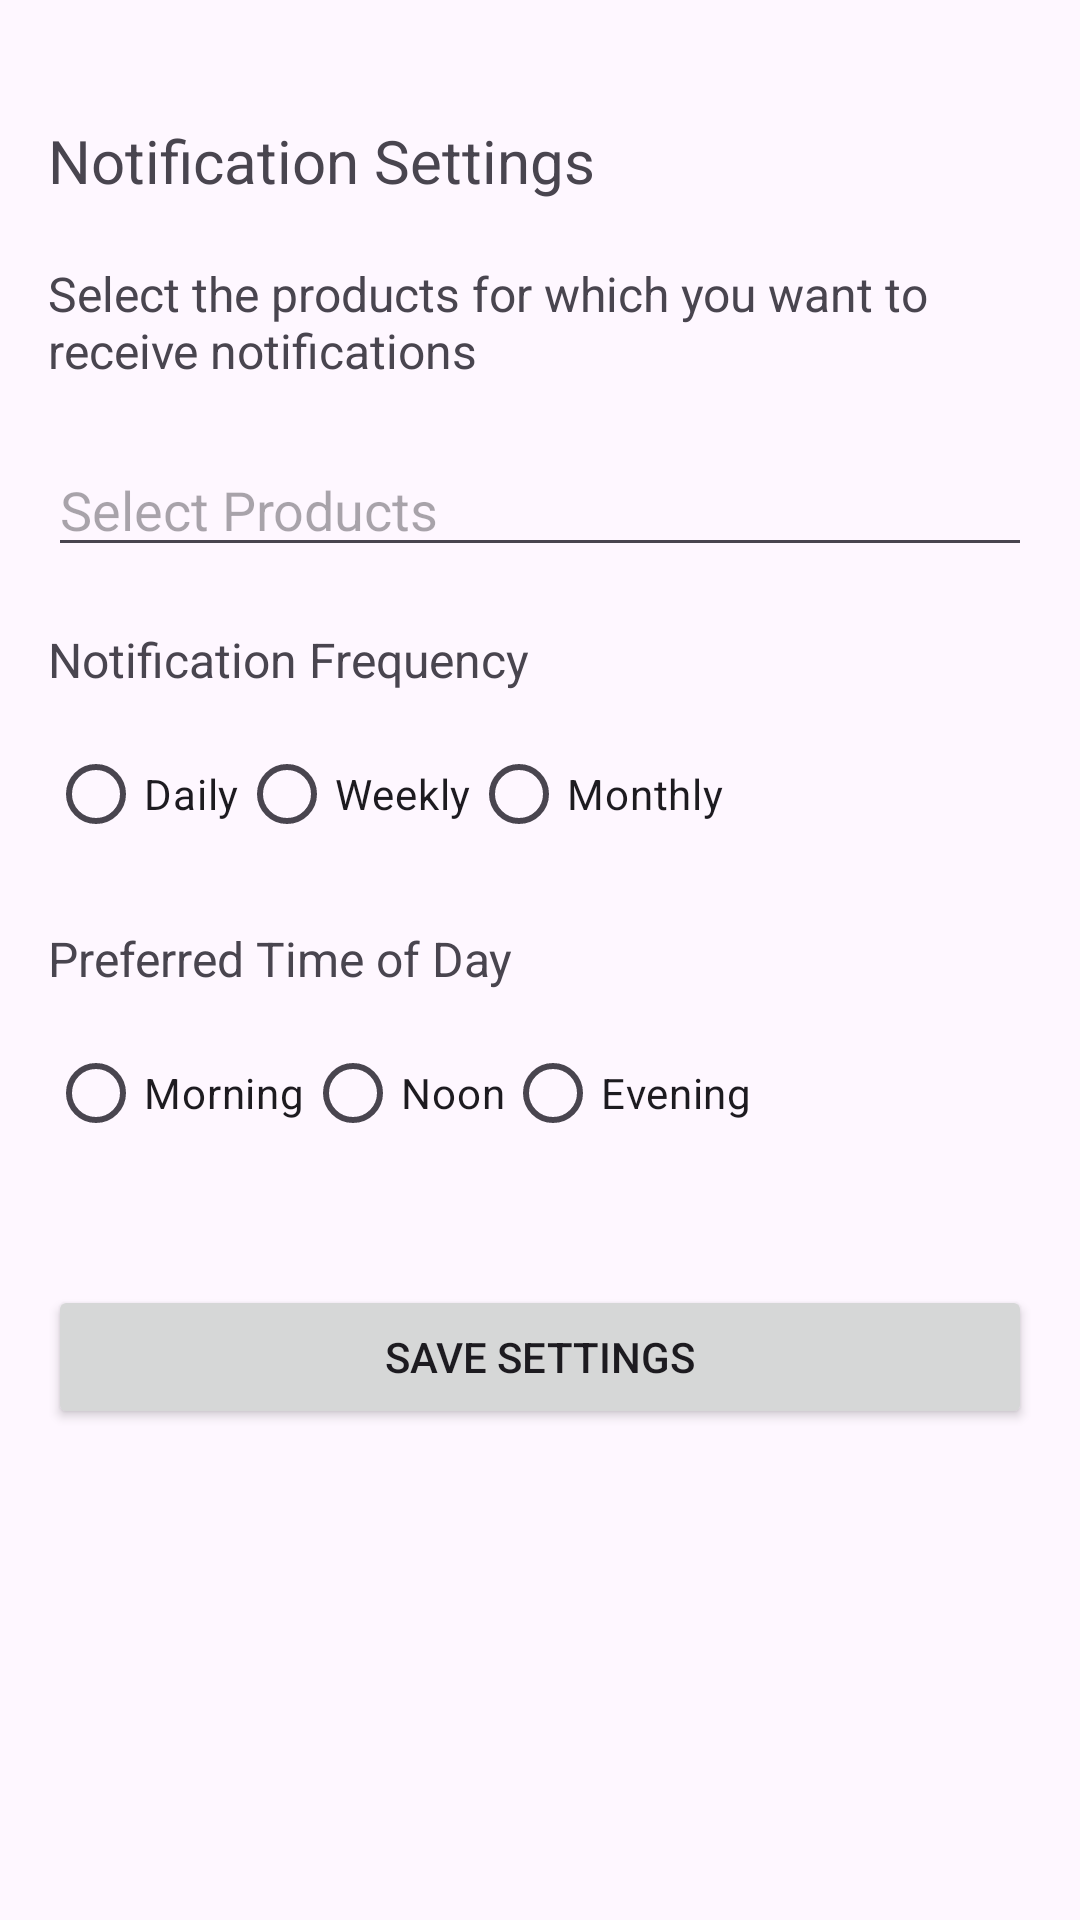

Here is an Android app screen rendered from its layout file. Give the layout XML and the strings, colors and styles it references.
<!-- AndroidManifest.xml: application theme Theme.COSC341_Group22_Project -->
<!-- res/layout/activity_notification_settings.xml -->
<?xml version="1.0" encoding="utf-8"?>
<androidx.constraintlayout.widget.ConstraintLayout xmlns:android="http://schemas.android.com/apk/res/android"
    xmlns:app="http://schemas.android.com/apk/res-auto"
    xmlns:tools="http://schemas.android.com/tools"
    android:layout_width="match_parent"
    android:layout_height="match_parent"
    tools:context=".NotificationSettingsActivity">

    
    <TextView
        android:id="@+id/settingsTitle"
        android:layout_width="wrap_content"
        android:layout_height="wrap_content"
        android:text="Notification Settings"
        android:textSize="20sp"
        android:layout_marginTop="40dp"
        android:layout_marginStart="16dp"
        app:layout_constraintTop_toTopOf="parent"
        app:layout_constraintStart_toStartOf="parent" />

    
    <TextView
        android:id="@+id/notificationDescription"
        android:layout_width="0dp"
        android:layout_height="wrap_content"
        android:text="Select the products for which you want to receive notifications"
        android:textSize="16sp"
        android:layout_marginTop="20dp"
        android:layout_marginStart="16dp"
        android:layout_marginEnd="16dp"
        app:layout_constraintTop_toBottomOf="@id/settingsTitle"
        app:layout_constraintStart_toStartOf="parent"
        app:layout_constraintEnd_toEndOf="parent" />

    
    <AutoCompleteTextView
        android:id="@+id/productSelection"
        android:layout_width="0dp"
        android:layout_height="wrap_content"
        android:hint="Select Products"
        android:inputType="none"
        android:focusable="false"
        android:clickable="true"
        android:layout_marginTop="20dp"
        android:layout_marginStart="16dp"
        android:layout_marginEnd="16dp"
        app:layout_constraintTop_toBottomOf="@id/notificationDescription"
        app:layout_constraintStart_toStartOf="parent"
        app:layout_constraintEnd_toEndOf="parent" />

    
    <TextView
        android:id="@+id/frequencyLabel"
        android:layout_width="wrap_content"
        android:layout_height="wrap_content"
        android:text="Notification Frequency"
        android:textSize="16sp"
        android:layout_marginTop="20dp"
        android:layout_marginStart="16dp"
        app:layout_constraintTop_toBottomOf="@id/productSelection"
        app:layout_constraintStart_toStartOf="parent" />

    <RadioGroup
        android:id="@+id/frequencyGroup"
        android:layout_width="0dp"
        android:layout_height="wrap_content"
        android:orientation="horizontal"
        android:layout_marginTop="10dp"
        android:layout_marginStart="16dp"
        android:layout_marginEnd="16dp"
        app:layout_constraintTop_toBottomOf="@id/frequencyLabel"
        app:layout_constraintStart_toStartOf="parent"
        app:layout_constraintEnd_toEndOf="parent">

        <RadioButton
            android:id="@+id/radio_daily"
            android:layout_width="wrap_content"
            android:layout_height="wrap_content"
            android:text="Daily" />

        <RadioButton
            android:id="@+id/radio_weekly"
            android:layout_width="wrap_content"
            android:layout_height="wrap_content"
            android:text="Weekly" />

        <RadioButton
            android:id="@+id/radio_monthly"
            android:layout_width="wrap_content"
            android:layout_height="wrap_content"
            android:text="Monthly" />
    </RadioGroup>

    
    <TextView
        android:id="@+id/timeOfDayLabel"
        android:layout_width="wrap_content"
        android:layout_height="wrap_content"
        android:text="Preferred Time of Day"
        android:textSize="16sp"
        android:layout_marginTop="20dp"
        android:layout_marginStart="16dp"
        app:layout_constraintTop_toBottomOf="@id/frequencyGroup"
        app:layout_constraintStart_toStartOf="parent" />

    <RadioGroup
        android:id="@+id/timeOfDayGroup"
        android:layout_width="0dp"
        android:layout_height="wrap_content"
        android:orientation="horizontal"
        android:layout_marginTop="10dp"
        android:layout_marginStart="16dp"
        android:layout_marginEnd="16dp"
        app:layout_constraintTop_toBottomOf="@id/timeOfDayLabel"
        app:layout_constraintStart_toStartOf="parent"
        app:layout_constraintEnd_toEndOf="parent">

        <RadioButton
            android:id="@+id/radio_morning"
            android:layout_width="wrap_content"
            android:layout_height="wrap_content"
            android:text="Morning" />

        <RadioButton
            android:id="@+id/radio_noon"
            android:layout_width="wrap_content"
            android:layout_height="wrap_content"
            android:text="Noon" />

        <RadioButton
            android:id="@+id/radio_evening"
            android:layout_width="wrap_content"
            android:layout_height="wrap_content"
            android:text="Evening" />
    </RadioGroup>

    
    <Button
        android:id="@+id/saveButton"
        android:layout_width="0dp"
        android:layout_height="wrap_content"
        android:text="Save Settings"
        android:layout_marginTop="40dp"
        android:layout_marginStart="16dp"
        android:layout_marginEnd="16dp"
        app:layout_constraintTop_toBottomOf="@id/timeOfDayGroup"
        app:layout_constraintStart_toStartOf="parent"
        app:layout_constraintEnd_toEndOf="parent" />

    
    <ProgressBar
        android:id="@+id/loadingProgressBar"
        android:layout_width="wrap_content"
        android:layout_height="wrap_content"
        android:visibility="gone"
        app:layout_constraintTop_toTopOf="parent"
        app:layout_constraintBottom_toBottomOf="parent"
        app:layout_constraintStart_toStartOf="parent"
        app:layout_constraintEnd_toEndOf="parent" />

</androidx.constraintlayout.widget.ConstraintLayout>
<!-- resources referenced by this layout -->
<resources>
  <style name="Theme.COSC341_Group22_Project" parent="Base.Theme.COSC341_Group22_Project" />
  <style name="Base.Theme.COSC341_Group22_Project" parent="Theme.Material3.DayNight.NoActionBar">
          
          
      </style>
</resources>
